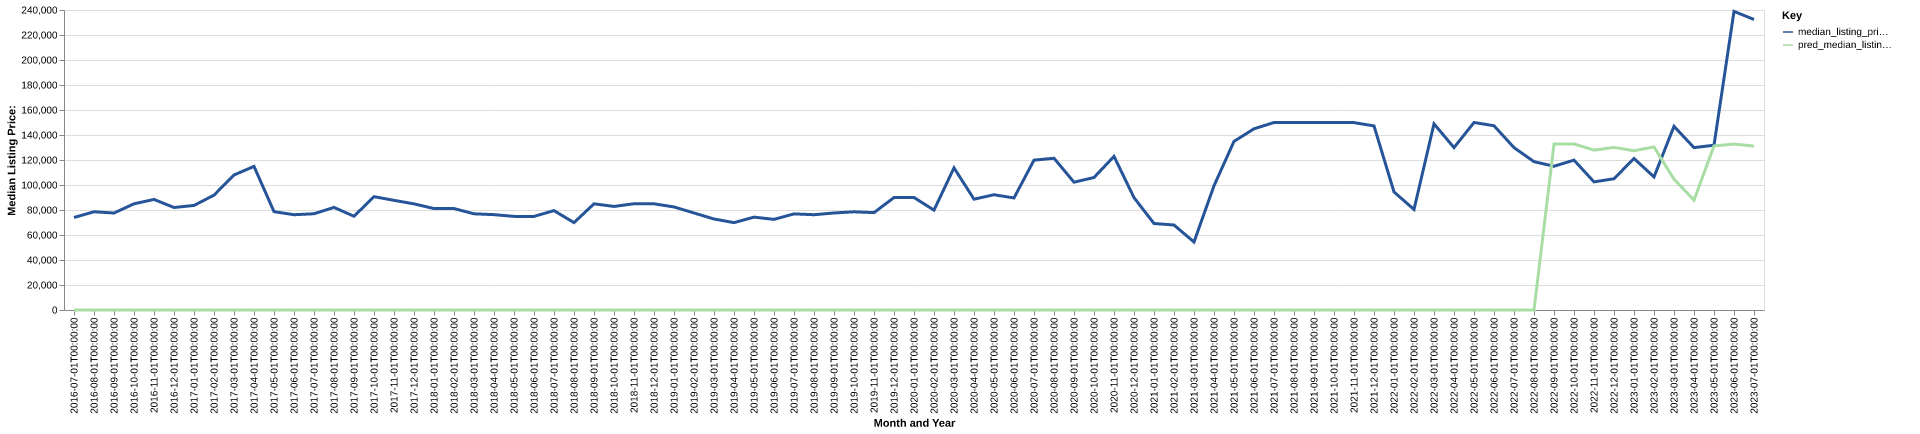

The file beside this chart, header and first rows:
date, time_idx, median_listing_price, thirty_year_interest_rate_five, month, county_name, active_listing_count, median_days_on_market, pred_median_listing_price, month_year
2016-07-01, 0, 74000, 3.72, 7, seminole, ok, 116.0, 101.0, 0, Jul-2016
2016-08-01, 1, 78585, 3.73, 8, seminole, ok, 112.0, 94.0, 0, Aug-2016
2016-09-01, 2, 77585, 3.66, 9, seminole, ok, 102.0, 83.0, 0, Sep-2016
2016-10-01, 3, 84950, 3.64, 10, seminole, ok, 99.0, 81.0, 0, Oct-2016
2016-11-01, 4, 88450, 3.66, 11, seminole, ok, 93.0, 96.0, 0, Nov-2016
2016-12-01, 5, 82000, 3.48, 12, seminole, ok, 87.0, 89.0, 0, Dec-2016
2017-01-01, 6, 83650, 3.45, 1, seminole, ok, 82.0, 109.0, 0, Jan-2017
2017-02-01, 7, 91875, 3.5, 2, seminole, ok, 79.0, 121.0, 0, Feb-2017
2017-03-01, 8, 108000, 3.52, 3, seminole, ok, 81.0, 103.0, 0, Mar-2017
2017-04-01, 9, 114900, 4.03, 4, seminole, ok, 83.0, 73.0, 0, Apr-2017
2017-05-01, 10, 78675, 4.32, 5, seminole, ok, 109.0, 51.0, 0, May-2017
2017-06-01, 11, 76225, 4.2, 6, seminole, ok, 112.0, 54.0, 0, Jun-2017
2017-07-01, 12, 77000, 4.19, 7, seminole, ok, 119.0, 65.0, 0, Jul-2017
2017-08-01, 13, 82075, 4.3, 8, seminole, ok, 125.0, 85.0, 0, Aug-2017
2017-09-01, 14, 75000, 4.1, 9, seminole, ok, 133.0, 79.0, 0, Sep-2017
2017-10-01, 15, 90675, 4.05, 10, seminole, ok, 141.0, 95.0, 0, Oct-2017
2017-11-01, 16, 87725, 3.94, 11, seminole, ok, 148.0, 98.0, 0, Nov-2017
2017-12-01, 17, 84900, 4.03, 12, seminole, ok, 139.0, 114.0, 0, Dec-2017
2018-01-01, 18, 81150, 3.93, 1, seminole, ok, 126.0, 128.0, 0, Jan-2018
2018-02-01, 19, 81150, 3.83, 2, seminole, ok, 120.0, 136.0, 0, Feb-2018
2018-03-01, 20, 76950, 3.94, 3, seminole, ok, 110.0, 142.0, 0, Mar-2018
2018-04-01, 21, 76275, 3.95, 4, seminole, ok, 111.0, 139.0, 0, Apr-2018
2018-05-01, 22, 74900, 3.99, 5, seminole, ok, 123.0, 65.0, 0, May-2018
2018-06-01, 23, 74900, 4.15, 6, seminole, ok, 130.0, 61.0, 0, Jun-2018
2018-07-01, 24, 79513, 4.4, 7, seminole, ok, 134.0, 73.0, 0, Jul-2018
2018-08-01, 25, 69900, 4.46, 8, seminole, ok, 144.0, 86.0, 0, Aug-2018
2018-09-01, 26, 84950, 4.58, 9, seminole, ok, 140.0, 85.0, 0, Sep-2018
2018-10-01, 27, 82850, 4.66, 10, seminole, ok, 128.0, 101.0, 0, Oct-2018
2018-11-01, 28, 85000, 4.62, 11, seminole, ok, 129.0, 109.0, 0, Nov-2018
2018-12-01, 29, 84950, 4.54, 12, seminole, ok, 123.0, 118.0, 0, Dec-2018
2019-01-01, 30, 82438, 4.6, 1, seminole, ok, 123.0, 101.0, 0, Jan-2019
2019-02-01, 31, 77625, 4.72, 2, seminole, ok, 119.0, 94.0, 0, Feb-2019
2019-03-01, 32, 72786, 4.9, 3, seminole, ok, 125.0, 90.0, 0, Mar-2019
2019-04-01, 33, 69900, 4.94, 4, seminole, ok, 122.0, 91.0, 0, Apr-2019
2019-05-01, 34, 74300, 4.75, 5, seminole, ok, 101.0, 95.0, 0, May-2019
2019-06-01, 35, 72500, 4.51, 6, seminole, ok, 106.0, 86.0, 0, Jun-2019
2019-07-01, 36, 76900, 4.41, 7, seminole, ok, 100.0, 102.0, 0, Jul-2019
2019-08-01, 37, 76227, 4.41, 8, seminole, ok, 90.0, 108.0, 0, Aug-2019
2019-09-01, 38, 77618, 4.2, 9, seminole, ok, 88.0, 105.0, 0, Sep-2019
2019-10-01, 39, 78545, 4.14, 10, seminole, ok, 86.0, 106.0, 0, Oct-2019
2019-11-01, 40, 77900, 3.84, 11, seminole, ok, 77.0, 114.0, 0, Nov-2019
2019-12-01, 41, 89975, 3.81, 12, seminole, ok, 68.0, 91.0, 0, Dec-2019
2020-01-01, 42, 90000, 3.75, 1, seminole, ok, 66.0, 70.0, 0, Jan-2020
2020-02-01, 43, 79900, 3.73, 2, seminole, ok, 62.0, 75.0, 0, Feb-2020
2020-03-01, 44, 113725, 3.78, 3, seminole, ok, 51.0, 78.0, 0, Mar-2020
2020-04-01, 45, 88650, 3.75, 4, seminole, ok, 48.0, 68.0, 0, Apr-2020
2020-05-01, 46, 92200, 3.74, 5, seminole, ok, 47.0, 68.0, 0, May-2020
2020-06-01, 47, 89650, 3.72, 6, seminole, ok, 47.0, 61.0, 0, Jun-2020
2020-07-01, 48, 119900, 3.49, 7, seminole, ok, 40.0, 51.0, 0, Jul-2020
2020-08-01, 49, 121400, 3.65, 8, seminole, ok, 40.0, 66.0, 0, Aug-2020
2020-09-01, 50, 102250, 3.33, 9, seminole, ok, 39.0, 73.0, 0, Sep-2020
2020-10-01, 51, 106000, 3.28, 10, seminole, ok, 38.0, 82.0, 0, Oct-2020
2020-11-01, 52, 122900, 3.21, 11, seminole, ok, 46.0, 65.0, 0, Nov-2020
2020-12-01, 53, 89900, 3.07, 12, seminole, ok, 52.0, 47.0, 0, Dec-2020
2021-01-01, 54, 69200, 2.99, 1, seminole, ok, 48.0, 60.0, 0, Jan-2021
2021-02-01, 55, 68000, 2.93, 2, seminole, ok, 50.0, 77.0, 0, Feb-2021
2021-03-01, 56, 54400, 2.88, 3, seminole, ok, 50.0, 103.0, 0, Mar-2021
2021-04-01, 57, 99400, 2.84, 4, seminole, ok, 45.0, 86.0, 0, Apr-2021
2021-05-01, 58, 134900, 2.71, 5, seminole, ok, 33.0, 69.0, 0, May-2021
2021-06-01, 59, 144950, 2.79, 6, seminole, ok, 34.0, 74.0, 0, Jun-2021
... 25 more rows
